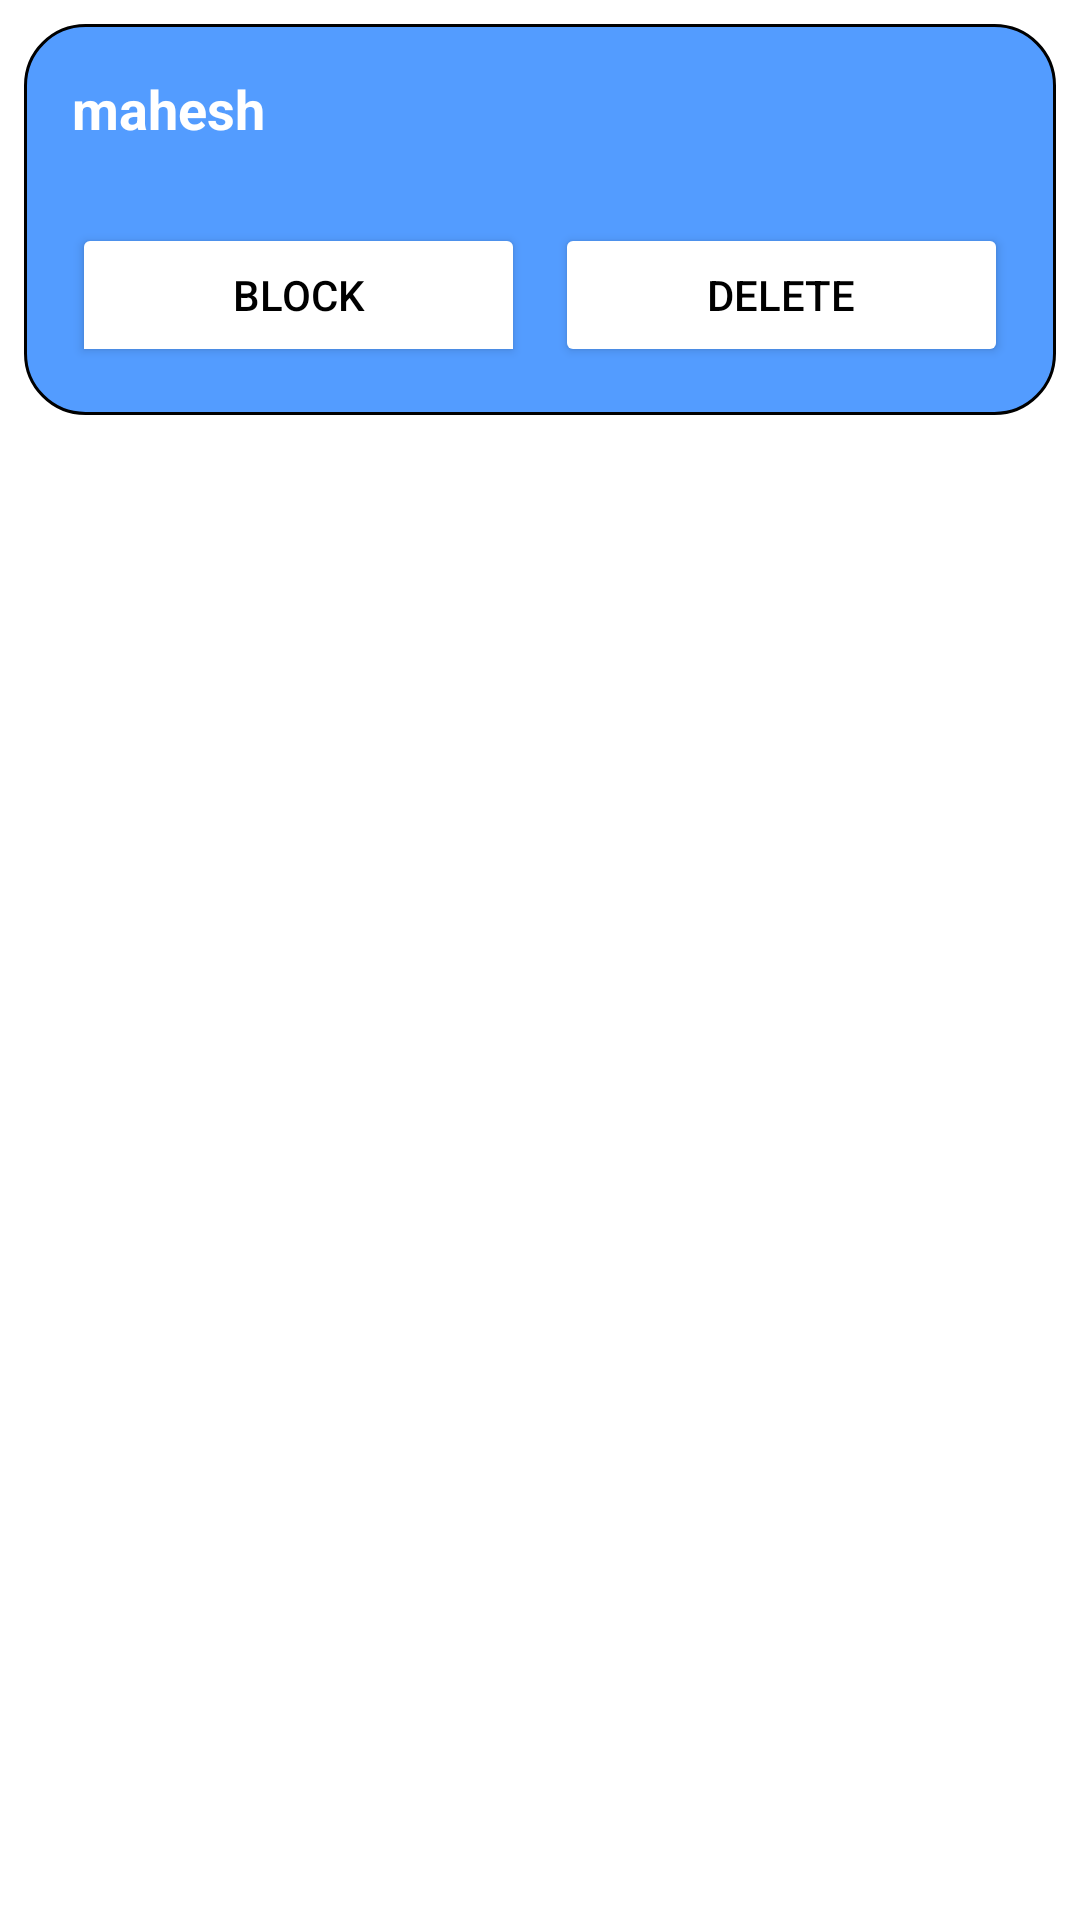

Produce the Android XML layout that renders to this screen, including the resource entries it uses.
<!-- AndroidManifest.xml: application theme Theme.DentalClinicApp -->
<!-- res/layout/doctor_service_list_layout.xml -->
<?xml version="1.0" encoding="utf-8"?>
<LinearLayout xmlns:android="http://schemas.android.com/apk/res/android"
    android:orientation="vertical" android:layout_width="match_parent"
    android:layout_height="match_parent">
    <LinearLayout
        android:layout_width="match_parent"
        android:layout_height="wrap_content"
        android:background="@drawable/appointment_card_layout"
        android:padding="11sp"
        android:layout_margin="8sp"
        android:orientation="vertical">

        <TextView
            android:layout_width="match_parent"
            android:layout_height="wrap_content"
            android:textSize="18sp"
            android:lines="2"
            android:inputType="textMultiLine"
            android:text="mahesh"
            android:textColor="@color/white"
            android:textStyle="bold"
            android:layout_marginTop="5sp"
            android:layout_marginLeft="5sp"
            android:layout_marginRight="5sp"
            android:id="@+id/txt_service"
            />

        <LinearLayout
            android:layout_width="match_parent"
            android:layout_height="wrap_content"
            android:orientation="horizontal">
            <ToggleButton
                android:layout_width="0sp"
                android:layout_weight="0.5"
                android:layout_height="wrap_content"
                android:textOff="Block"
                android:textOn="Activate"
                android:layout_margin="5sp"
                android:id="@+id/btn_block_unblock"
                android:textSize="14sp"
                android:backgroundTint="@color/white"
                android:textColor="@color/black"
                />
            <Button
                android:layout_width="0sp"
                android:layout_weight="0.5"
                android:layout_margin="5sp"
                android:layout_height="wrap_content"
                android:text="Delete"
                android:id="@+id/btn_delete"
                android:textSize="14sp"
                android:backgroundTint="@color/white"
                android:textColor="@color/black"
                />
        </LinearLayout>


    </LinearLayout>
</LinearLayout>
<!-- resources referenced by this layout -->
<resources>
  <color name="black">#FF000000</color>
  <color name="white">#FFFFFFFF</color>
  <!-- drawable appointment_card_layout (drawable) -->
  <?xml version="1.0" encoding="utf-8"?>
  <shape xmlns:android="http://schemas.android.com/apk/res/android"
      android:shape="rectangle">
      <solid
          android:color="@color/col1"
          />
      <stroke
          android:width="1sp"
          android:color="@color/black"/>
      <corners
          android:radius="20sp"/>
  </shape>
  <style name="Theme.DentalClinicApp" parent="Theme.MaterialComponents.DayNight.DarkActionBar">
          
          <item name="colorPrimary">@color/purple_500</item>
          <item name="colorPrimaryVariant">@color/purple_700</item>
          <item name="colorOnPrimary">@color/white</item>
          
          <item name="colorSecondary">@color/teal_200</item>
          <item name="colorSecondaryVariant">@color/teal_700</item>
          <item name="colorOnSecondary">@color/black</item>
          
          <item name="android:statusBarColor" tools:targetApi="l">?attr/colorPrimaryVariant</item>
          
      </style>
  <color name="col1">#539CFF</color>
  <color name="purple_500">#4A93F7</color>
  <color name="purple_700">#0B4DA7</color>
  <color name="teal_200">#FF03DAC5</color>
  <color name="teal_700">#FF018786</color>
</resources>
